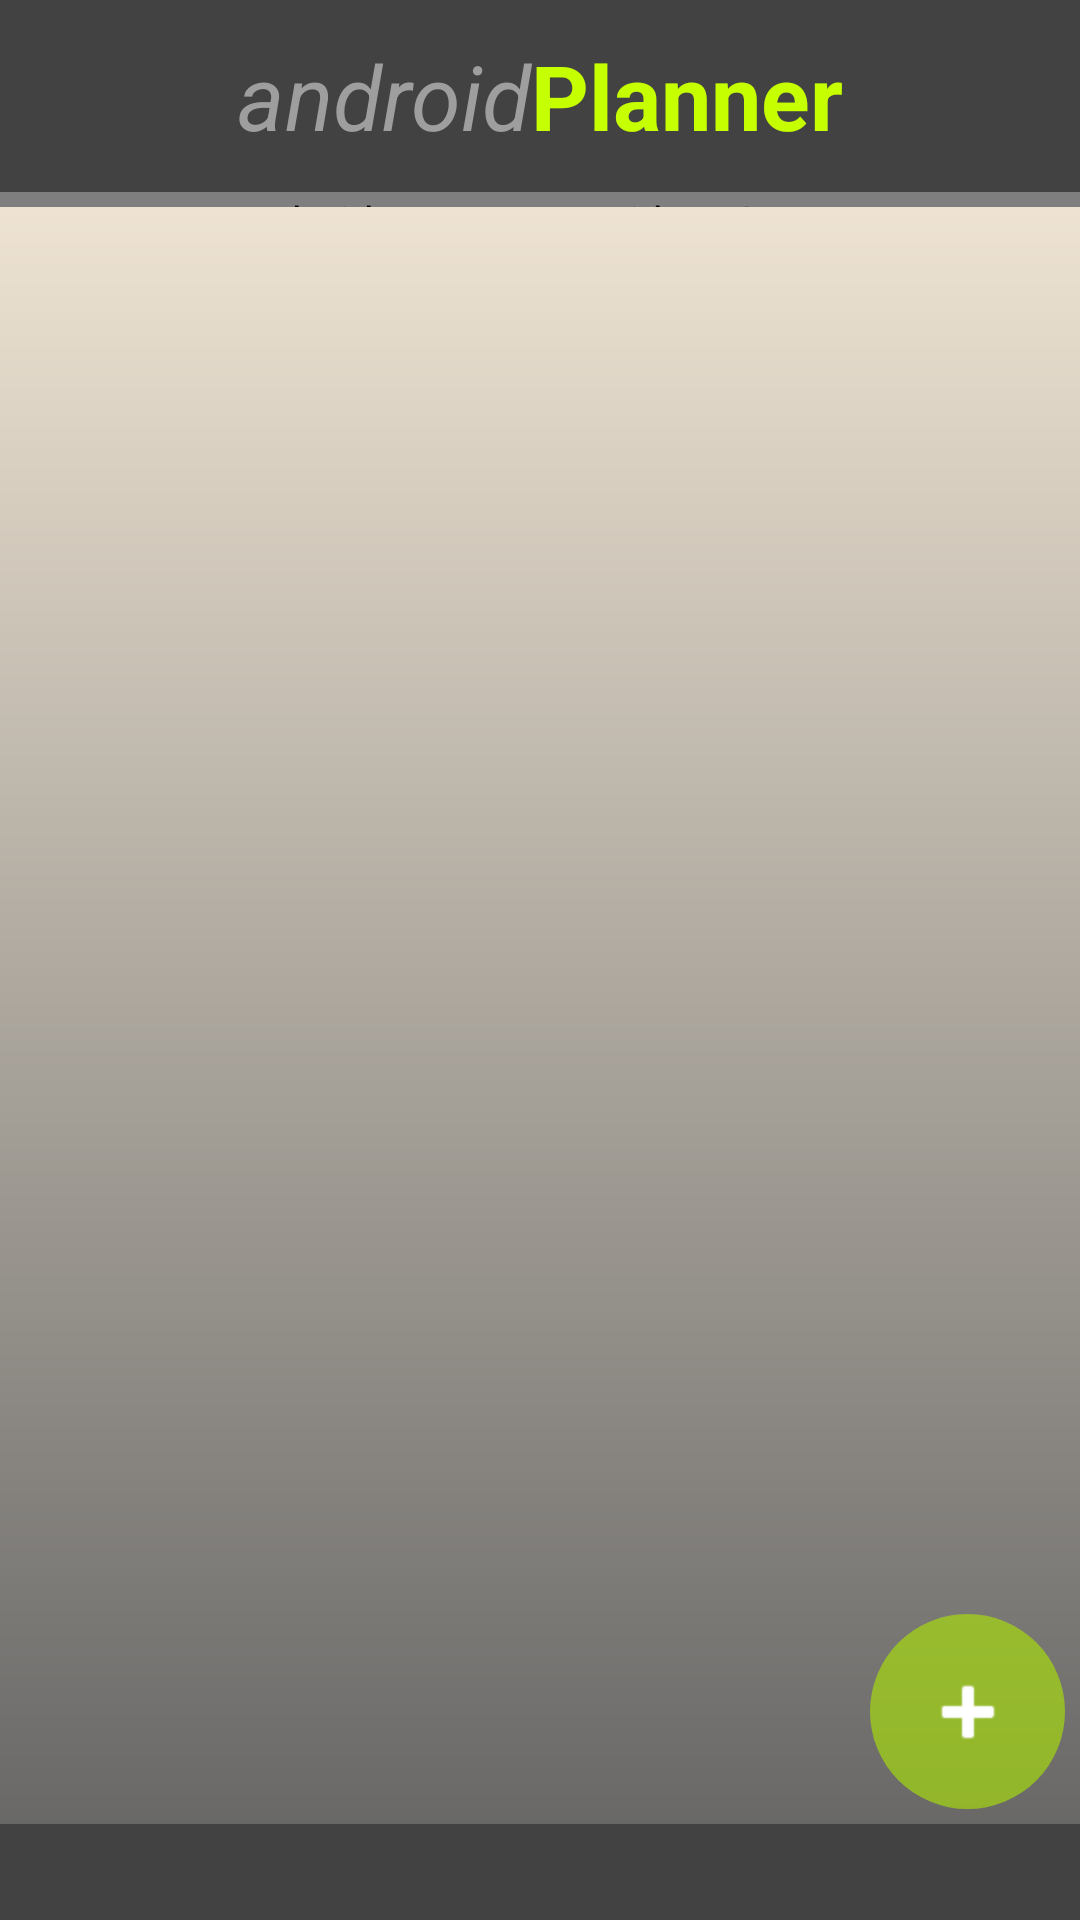

Layout XML and referenced resources for this Android screen:
<!-- AndroidManifest.xml: application theme Theme.AppCompat.Light.NoActionBar.FullScreen -->
<!-- res/layout/main_screen.xml -->
<?xml version="1.0" encoding="utf-8"?>
<RelativeLayout
    xmlns:android="http://schemas.android.com/apk/res/android"
    xmlns:app="http://schemas.android.com/apk/res-auto"
    android:id="@+id/main_tab_panel"
    android:layout_width="match_parent"
    android:layout_height="match_parent"
    android:background="@drawable/loading_color_gradient_01"
    android:orientation="vertical"
    android:visibility="visible">

    <LinearLayout
        android:layout_width="match_parent"
        android:layout_height="match_parent"
        android:orientation="vertical"
        android:weightSum="100">

        <LinearLayout
            android:layout_width="match_parent"
            android:layout_height="0dp"
            android:layout_weight="10"
            android:background="@color/grey_800"
            android:orientation="vertical">


            <TextView
                android:layout_width="match_parent"
                android:layout_height="match_parent"
                android:gravity="center"
                android:text="@string/loading_screen_text_01"
                android:textAlignment="gravity"
                android:textSize="30dp" />
        </LinearLayout>

        <LinearLayout
            android:layout_width="match_parent"
            android:layout_height="0dp"
            android:layout_weight="85"
            android:orientation="vertical">

            <TabHost
                android:id="@android:id/tabhost"
                android:layout_width="match_parent"
                android:layout_height="match_parent">

                <LinearLayout
                    android:layout_width="match_parent"
                    android:layout_height="match_parent"
                    android:orientation="vertical">


                    <TabWidget
                        android:id="@android:id/tabs"
                        android:layout_width="match_parent"
                        android:layout_height="wrap_content"
                        android:background="@color/grey_800" />

                    <FrameLayout
                        android:id="@android:id/tabcontent"
                        android:layout_width="match_parent"
                        android:layout_height="match_parent">

                        <RelativeLayout
                            android:id="@+id/tareas"
                            android:layout_width="match_parent"
                            android:layout_height="match_parent">

                            <LinearLayout
                                android:layout_width="match_parent"
                                android:layout_height="match_parent"
                                android:orientation="vertical">

                                <LinearLayout
                                    android:layout_width="match_parent"
                                    android:layout_height="match_parent">

                                    <ScrollView
                                        android:layout_width="match_parent"
                                        android:layout_height="match_parent">

                                        <LinearLayout
                                            android:id="@+id/tareas_main_table"
                                            android:layout_width="match_parent"
                                            android:layout_height="wrap_content"
                                            android:weightSum="3"
                                            android:orientation="vertical">

                                            <android.support.v4.widget.Space
                                                android:layout_width="match_parent"
                                                android:layout_height="5dp" />

                                        </LinearLayout>

                                    </ScrollView>


                                </LinearLayout>

                            </LinearLayout>

                            <LinearLayout
                                android:layout_width="70dp"
                                android:layout_height="70dp"
                                android:layout_alignParentBottom="true"
                                android:layout_alignParentRight="true"
                                >

                                <ImageButton
                                    android:id="@+id/task_new_button"
                                    android:layout_width="65dp"
                                    android:layout_height="65dp"
                                    android:background="@drawable/circular_shape_02"
                                    android:contentDescription="new_task"
                                    android:tint="@color/white"
                                    app:srcCompat="@android:drawable/ic_input_add" />

                            </LinearLayout>

                        </RelativeLayout>


                        <LinearLayout
                            android:id="@+id/rutinas"
                            android:layout_width="match_parent"
                            android:layout_height="match_parent"
                            android:orientation="vertical">

                            <android.support.v4.view.ViewPager
                                android:layout_width="match_parent"
                                android:layout_height="match_parent" />
                        </LinearLayout>

                    </FrameLayout>
                </LinearLayout>
            </TabHost>
        </LinearLayout>

        <LinearLayout
            android:layout_width="match_parent"
            android:layout_height="0dp"
            android:layout_weight="5"
            android:background="@color/grey_800"
            android:orientation="vertical">

        </LinearLayout>
    </LinearLayout>


</RelativeLayout>
<!-- resources referenced by this layout -->
<resources>
  <color name="grey_800">#424242</color>
  <color name="white">#FFFFFF</color>
  <!-- drawable circular_shape_02 (drawable) -->
  <?xml version="1.0" encoding="utf-8"?>
  <shape xmlns:android="http://schemas.android.com/apk/res/android"
      android:layout_height="match_parent"
      android:layout_width="match_parent"
      android:shape="oval">
  
      <solid android:color="#99AEEA00" />
  
  </shape>
  <!-- drawable loading_color_gradient_01 (drawable) -->
  <?xml version="1.0" encoding="utf-8"?>
  <shape xmlns:android="http://schemas.android.com/apk/res/android">
  android:shape="rectangle">
  <gradient
      android:startColor="@color/orange_50"
      android:endColor="@color/grey_700"
      android:angle="-270"></gradient>
  </shape>
  <string name="loading_screen_text_01"><i><font color="#9E9E9E">android</font></i><b><font color="#C6FF00">Planner</font></b>
      </string>
  <style name="Theme.AppCompat.Light.NoActionBar.FullScreen" parent="@style/Theme.AppCompat.Light">
          <item name="android:windowNoTitle">true</item>
          <item name="android:windowActionBar">false</item>
          <item name="android:windowFullscreen">true</item>
          <item name="android:windowContentOverlay">@null</item>
      </style>
  <color name="orange_50">#FFF3E0</color>
  <color name="grey_700">#616161</color>
</resources>
